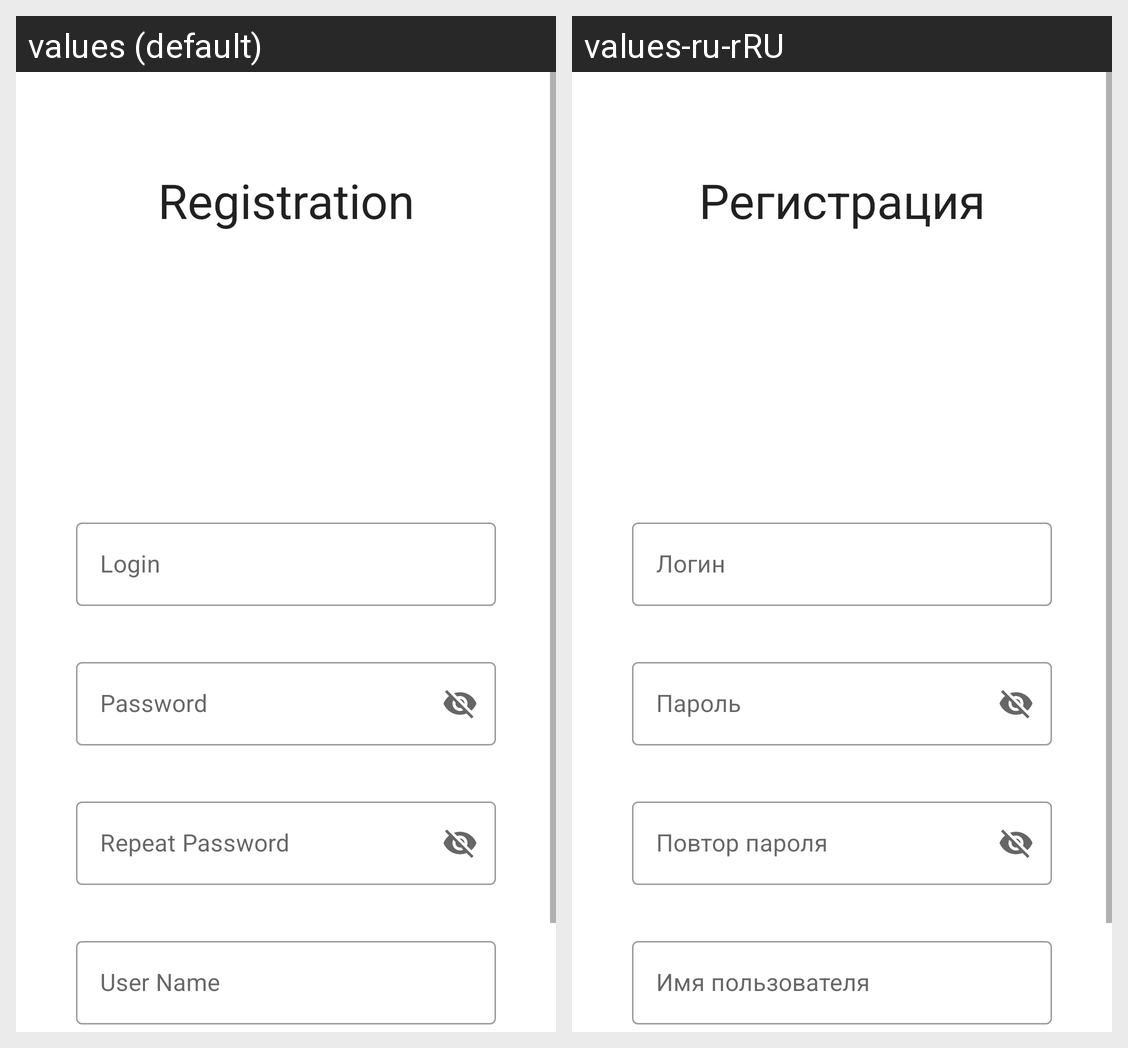

Translations of the strings shown on this Android screen, per locale in the grid:
Android screen res/layout/fragment_sign_up.xml rendered under 2 locales, left to right: values (default), values-ru-rRU. Device: Nexus 5 (rendered at 1080×1920; each locale shown at half size, 540×960, under a caption strip naming it); theme Theme.laliApp.
Strings drawn on this screen, with the default value and each locale's value (text and hints the layout hard-codes, and strings that could not be matched under every locale, appear in the picture but are not listed):

sign_up_name
  values: Registration
  values-ru-rRU: Регистрация

sign_login
  values: Login
  values-ru-rRU: Логин

sign_password
  values: Password
  values-ru-rRU: Пароль

sign_repeat_password
  values: Repeat Password
  values-ru-rRU: Повтор пароля

sign_user_name
  values: User Name
  values-ru-rRU: Имя пользователя
